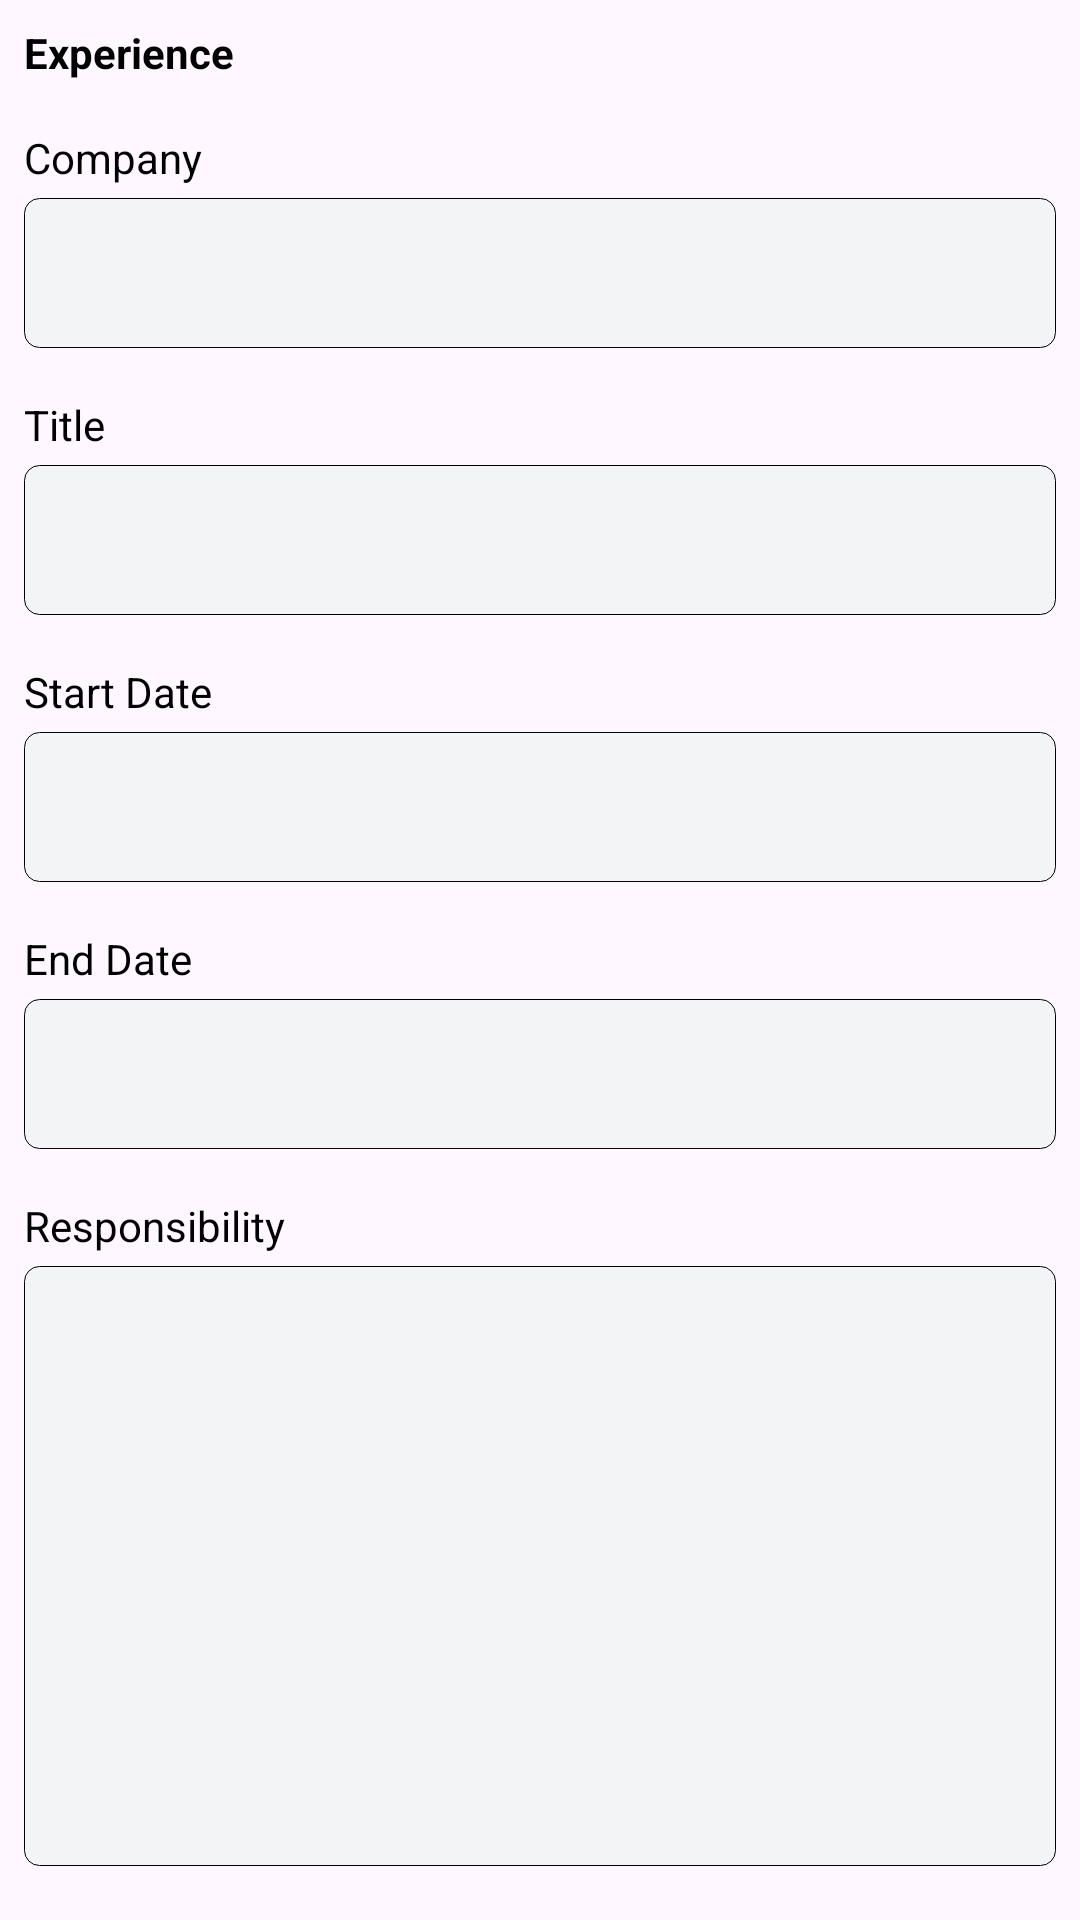

Layout XML and referenced resources for this Android screen:
<!-- AndroidManifest.xml: application theme Theme.ProJob -->
<!-- res/layout/experience_section_layout.xml -->
<?xml version="1.0" encoding="utf-8"?>
<LinearLayout xmlns:android="http://schemas.android.com/apk/res/android"
    xmlns:app="http://schemas.android.com/apk/res-auto"
    android:layout_width="match_parent"
    android:layout_height="wrap_content"
    android:orientation="vertical"
    android:padding="8dp">

    <TextView
        android:id="@+id/experienceHeader"
        android:layout_width="wrap_content"
        android:layout_height="wrap_content"
        android:layout_marginBottom="8dp"
        android:text="Experience"
        android:textColor="@color/black"
        android:textSize="14sp"
        android:textStyle="bold" />

    <TextView
        android:layout_width="wrap_content"
        android:layout_height="wrap_content"
        android:layout_marginTop="8dp"
        android:text="Company"
        android:textColor="@color/black"
        android:textSize="14sp" />

    <EditText
        android:layout_width="match_parent"
        android:layout_height="50dp"
        android:layout_marginTop="4dp"
        android:layout_marginBottom="8dp"
        android:background="@drawable/edit_text_background"
        android:padding="8dp"
        android:textColor="@color/black"
        android:textSize="14sp" />

    <TextView
        android:layout_width="wrap_content"
        android:layout_height="wrap_content"
        android:layout_marginTop="8dp"
        android:text="Title"
        android:textColor="@color/black"
        android:textSize="14sp" />

    <EditText
        android:layout_width="match_parent"
        android:layout_height="50dp"
        android:layout_marginTop="4dp"
        android:layout_marginBottom="8dp"
        android:background="@drawable/edit_text_background"
        android:padding="8dp"
        android:textColor="@color/black"
        android:textSize="14sp" />

    <TextView
        android:layout_width="wrap_content"
        android:layout_height="wrap_content"
        android:layout_marginTop="8dp"
        android:text="Start Date"
        android:textColor="@color/black"
        android:textSize="14sp" />

    <EditText
        android:layout_width="match_parent"
        android:layout_height="50dp"
        android:layout_marginTop="4dp"
        android:layout_marginBottom="8dp"
        android:background="@drawable/edit_text_background"
        android:padding="8dp"
        android:textColor="@color/black"
        android:textSize="14sp" />

    <TextView
        android:layout_width="wrap_content"
        android:layout_height="wrap_content"
        android:layout_marginTop="8dp"
        android:text="End Date"
        android:textColor="@color/black"
        android:textSize="14sp" />

    <EditText
        android:layout_width="match_parent"
        android:layout_height="50dp"
        android:layout_marginTop="4dp"
        android:layout_marginBottom="8dp"
        android:background="@drawable/edit_text_background"
        android:padding="8dp"
        android:textColor="@color/black"
        android:textSize="14sp" />
    <TextView
        android:layout_width="wrap_content"
        android:layout_height="wrap_content"
        android:layout_marginTop="8dp"
        android:text="Responsibility"
        android:textColor="@color/black"
        android:textSize="14sp" />

    <EditText
        android:layout_width="match_parent"
        android:layout_height="200dp"
        android:layout_marginTop="4dp"
        android:layout_marginBottom="8dp"
        android:background="@drawable/edit_text_background"
        android:padding="8dp"
        android:textColor="@color/black"
        android:textSize="14sp" />

    <Button
        android:id="@+id/btnDeleteExperience"
        android:layout_width="wrap_content"
        android:layout_height="wrap_content"
        android:layout_marginTop="16dp"
        android:text="Delete Experience"
        app:cornerRadius="10dp" />
</LinearLayout>
<!-- resources referenced by this layout -->
<resources>
  <!-- drawable edit_text_background (drawable) -->
  <?xml version="1.0" encoding="utf-8"?>
  <shape xmlns:android="http://schemas.android.com/apk/res/android">
      <solid android:color="#F3F4F6" />
      <stroke
          android:width="0.01dp"
          android:color="#000000" />
      <corners android:radius="5dp" />
  </shape>
  <style name="Theme.ProJob" parent="Base.Theme.ProJob" />
  <style name="Base.Theme.ProJob" parent="Theme.Material3.DayNight.NoActionBar">
          
          <item name="colorPrimary">#6ad61d</item>
          <item name="colorPrimaryDark">@color/white</item>
          
  
      </style>
  <!-- not gathered from this repository: default colours our renderer supplied (Android Studio template values) -->
  <color name="black">#FF000000</color>
  <color name="white">#FFFFFFFF</color>
</resources>
